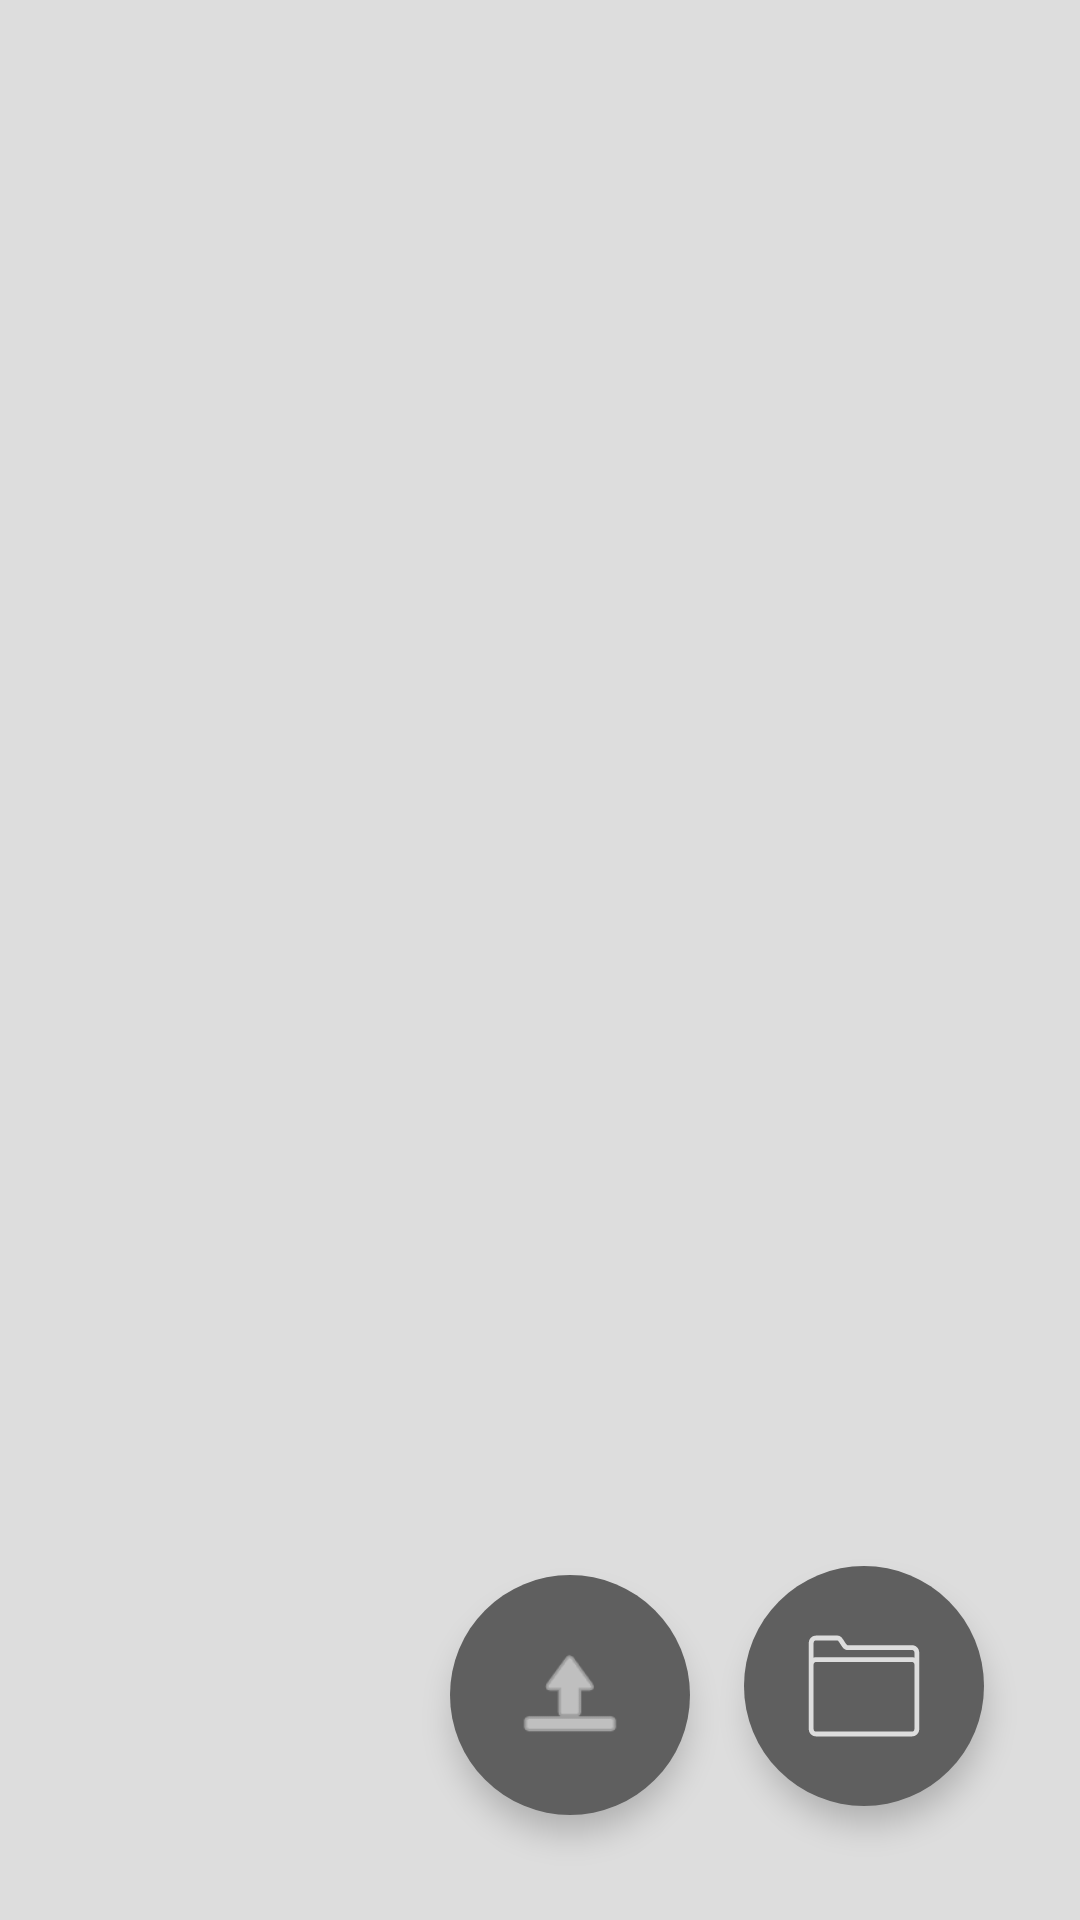

The Android layout XML behind this screen, and the referenced resources:
<!-- AndroidManifest.xml: application theme Theme.Cloudfile -->
<!-- res/layout/fragment_files.xml -->
<?xml version="1.0" encoding="utf-8"?>
<RelativeLayout  xmlns:android="http://schemas.android.com/apk/res/android"
    xmlns:app="http://schemas.android.com/apk/res-auto"
    xmlns:tools="http://schemas.android.com/tools"
    android:id="@+id/constrLay"
    android:layout_width="match_parent"
    android:layout_height="match_parent"
    tools:context=".FilesFragment"
    android:orientation="vertical">

    <LinearLayout
        android:layout_width="match_parent"
        android:layout_height="match_parent"
        android:id="@+id/filemanager"
        android:orientation="vertical">

        <androidx.recyclerview.widget.RecyclerView
            android:id="@+id/rv"
            android:layout_width="match_parent"
            android:layout_height="match_parent"
            android:background="@color/bg">

        </androidx.recyclerview.widget.RecyclerView>

    </LinearLayout>

    <com.google.android.material.floatingactionbutton.FloatingActionButton
        android:id="@+id/mkdir_btn"
        android:layout_width="80dp"
        android:layout_height="80dp"
        android:layout_alignParentEnd="true"
        android:layout_alignParentBottom="true"
        android:layout_gravity="bottom|end"
        android:layout_marginEnd="20dp"
        android:layout_marginBottom="20dp"
        android:clickable="true"
        android:contentDescription="mkdir"
        android:focusable="true"
        android:scaleType="centerCrop"
        android:src="@drawable/ic_folder"
        app:backgroundTint="@color/fg"
        app:fabCustomSize="80dp"
        app:flow_horizontalAlign="center"
        app:flow_verticalAlign="center"
        app:layout_anchor="@+id/filemanager"
        app:layout_anchorGravity="end|bottom"
        app:layout_constraintBottom_toBottomOf="parent"
        app:layout_constraintEnd_toEndOf="parent"
        app:maxImageSize="40dp"
        app:shapeAppearance="@style/ShapeAppearance.Material3.Corner.Full"
        app:tint="@color/bg"
        app:useCompatPadding="true" />

    <com.google.android.material.floatingactionbutton.FloatingActionButton
        android:id="@+id/upload_btn"
        android:layout_width="124dp"
        android:layout_height="96dp"
        android:layout_alignParentEnd="true"
        android:layout_alignParentBottom="true"
        android:layout_marginEnd="130dp"
        android:layout_marginBottom="35dp"
        android:clickable="true"
        android:contentDescription="@string/upload"
        android:scaleType="centerCrop"
        android:src="@android:drawable/ic_menu_upload"
        app:backgroundTint="@color/fg"
        app:fabCustomSize="80dp"
        app:layout_anchor="@+id/filemanager"
        app:layout_anchorGravity="end|bottom"
        app:layout_constraintBottom_toBottomOf="parent"
        app:layout_constraintEnd_toEndOf="parent"
        app:maxImageSize="40dp"
        app:shapeAppearance="@style/ShapeAppearance.Material3.Corner.Full"
        app:tint="@color/white" />

</RelativeLayout>
<!-- resources referenced by this layout -->
<resources>
  <color name="bg">#FFDDDDDD</color>
  <color name="fg">#ff5f5f5f</color>
  <color name="white">#FFFFFFFF</color>
  <!-- drawable ic_folder (drawable) -->
  <vector xmlns:android="http://schemas.android.com/apk/res/android"
      android:width="50dp"
      android:height="50dp"
      android:viewportWidth="50"
      android:viewportHeight="50">
    <path
        android:fillColor="#FF000000"
        android:pathData="M5,4C3.355,4 2,5.355 2,7L2,16L2,18L2,43C2,44.645 3.355,46 5,46L45,46C46.645,46 48,44.645 48,43L48,19L48,16L48,11C48,9.355 46.645,8 45,8L18,8C18.087,8 17.969,8 17.725,7.719C17.48,7.437 17.179,6.97 16.865,6.469C16.551,5.968 16.222,5.433 15.807,4.963C15.392,4.493 14.819,4 14,4L5,4zM5,6L14,6C13.939,6 14.061,6.007 14.309,6.287C14.556,6.567 14.857,7.032 15.17,7.531C15.483,8.03 15.806,8.563 16.213,9.031C16.619,9.5 17.179,10 18,10L45,10C45.565,10 46,10.435 46,11L46,13.188C45.685,13.074 45.352,13 45,13L5,13C4.648,13 4.315,13.074 4,13.188L4,7C4,6.435 4.435,6 5,6zM5,15L45,15C45.565,15 46,15.435 46,16L46,19L46,43C46,43.565 45.565,44 45,44L5,44C4.435,44 4,43.565 4,43L4,18L4,16C4,15.435 4.435,15 5,15z"/>
  </vector>
  <string name="upload">Загрузить</string>
  <style name="Theme.Cloudfile" parent="Base.Theme.Cloudfile" />
  <style name="Base.Theme.Cloudfile" parent="Theme.Material3.DayNight.NoActionBar">
          
          <item name="colorPrimary">@color/fg</item>
          <item name="colorControlNormal">@color/fg</item>
          <item name="drawerArrowStyle">@style/DrawerArrowStyle</item>
      </style>
  <style name="DrawerArrowStyle" parent="@style/Widget.AppCompat.DrawerArrowToggle">
          <item name="spinBars">true</item>
          <item name="color">@color/fg</item>
      </style>
</resources>
